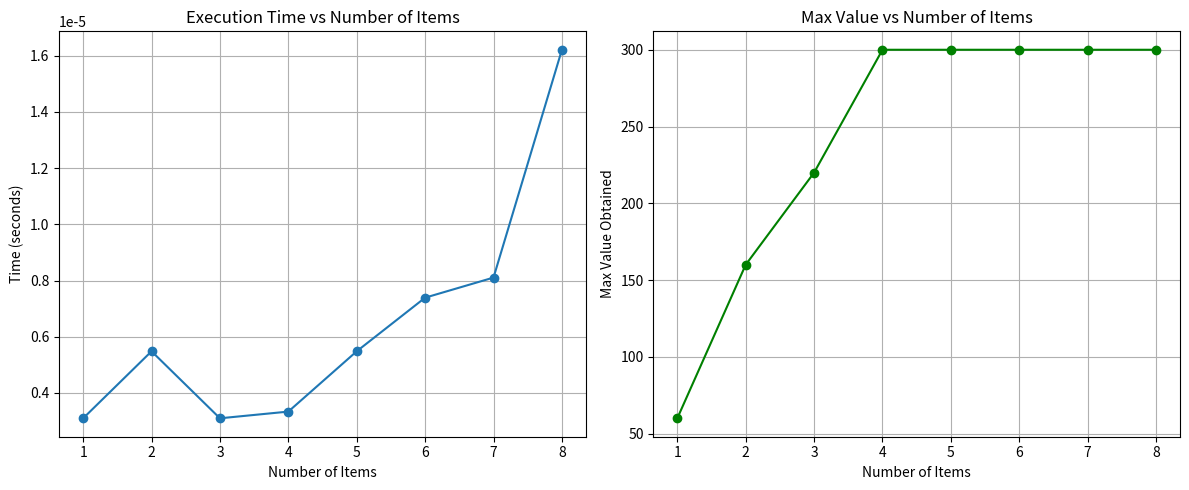

Generate this figure with matplotlib:
import time
import matplotlib.pyplot as plt

def knapsackRec(W, wt, vt, n):

    # Base case: no items left or no capacity left
    if W == 0 or n == 0:
        return 0
    
    pick = 0

    if wt[n-1] <= W:
        pick = vt[n-1] + knapsackRec(W - wt[n-1], wt, vt, n - 1)

    not_pick = knapsackRec(W, wt, vt, n - 1)

    return max(pick, not_pick)

def knapsackBruteForce(W, wt, vt):
    n = len(wt)
    return knapsackRec(W, wt, vt, n)


# Example usage:
# Benchmark and plotting
if __name__ == "__main__":
    # Base capacity
    W = 50

    # Sample item data (values and weights grow)
    weights = [10, 20, 30, 40, 15, 25, 35, 5]
    values = [60, 100, 120, 240, 50, 150, 210, 30]

    item_counts = []
    times = []
    max_values = []

    for i in range(1, len(weights) + 1):
        wt = weights[:i]
        vt = values[:i]

        start_time = time.time()
        max_value = knapsackBruteForce(W, wt, vt)
        end_time = time.time()

        elapsed_time = end_time - start_time

        item_counts.append(i)
        times.append(elapsed_time)
        max_values.append(max_value)

        print(f"{i} items: Value = {max_value}, Time = {elapsed_time:.4f} sec")

    # Plotting Time vs Number of Items
    plt.figure(figsize=(12, 5))

    plt.subplot(1, 2, 1)
    plt.plot(item_counts, times, marker='o')
    plt.title('Execution Time vs Number of Items')
    plt.xlabel('Number of Items')
    plt.ylabel('Time (seconds)')
    plt.grid(True)

    # Plotting Max Value vs Number of Items
    plt.subplot(1, 2, 2)
    plt.plot(item_counts, max_values, marker='o', color='green')
    plt.title('Max Value vs Number of Items')
    plt.xlabel('Number of Items')
    plt.ylabel('Max Value Obtained')
    plt.grid(True)

    plt.tight_layout()
    plt.show()